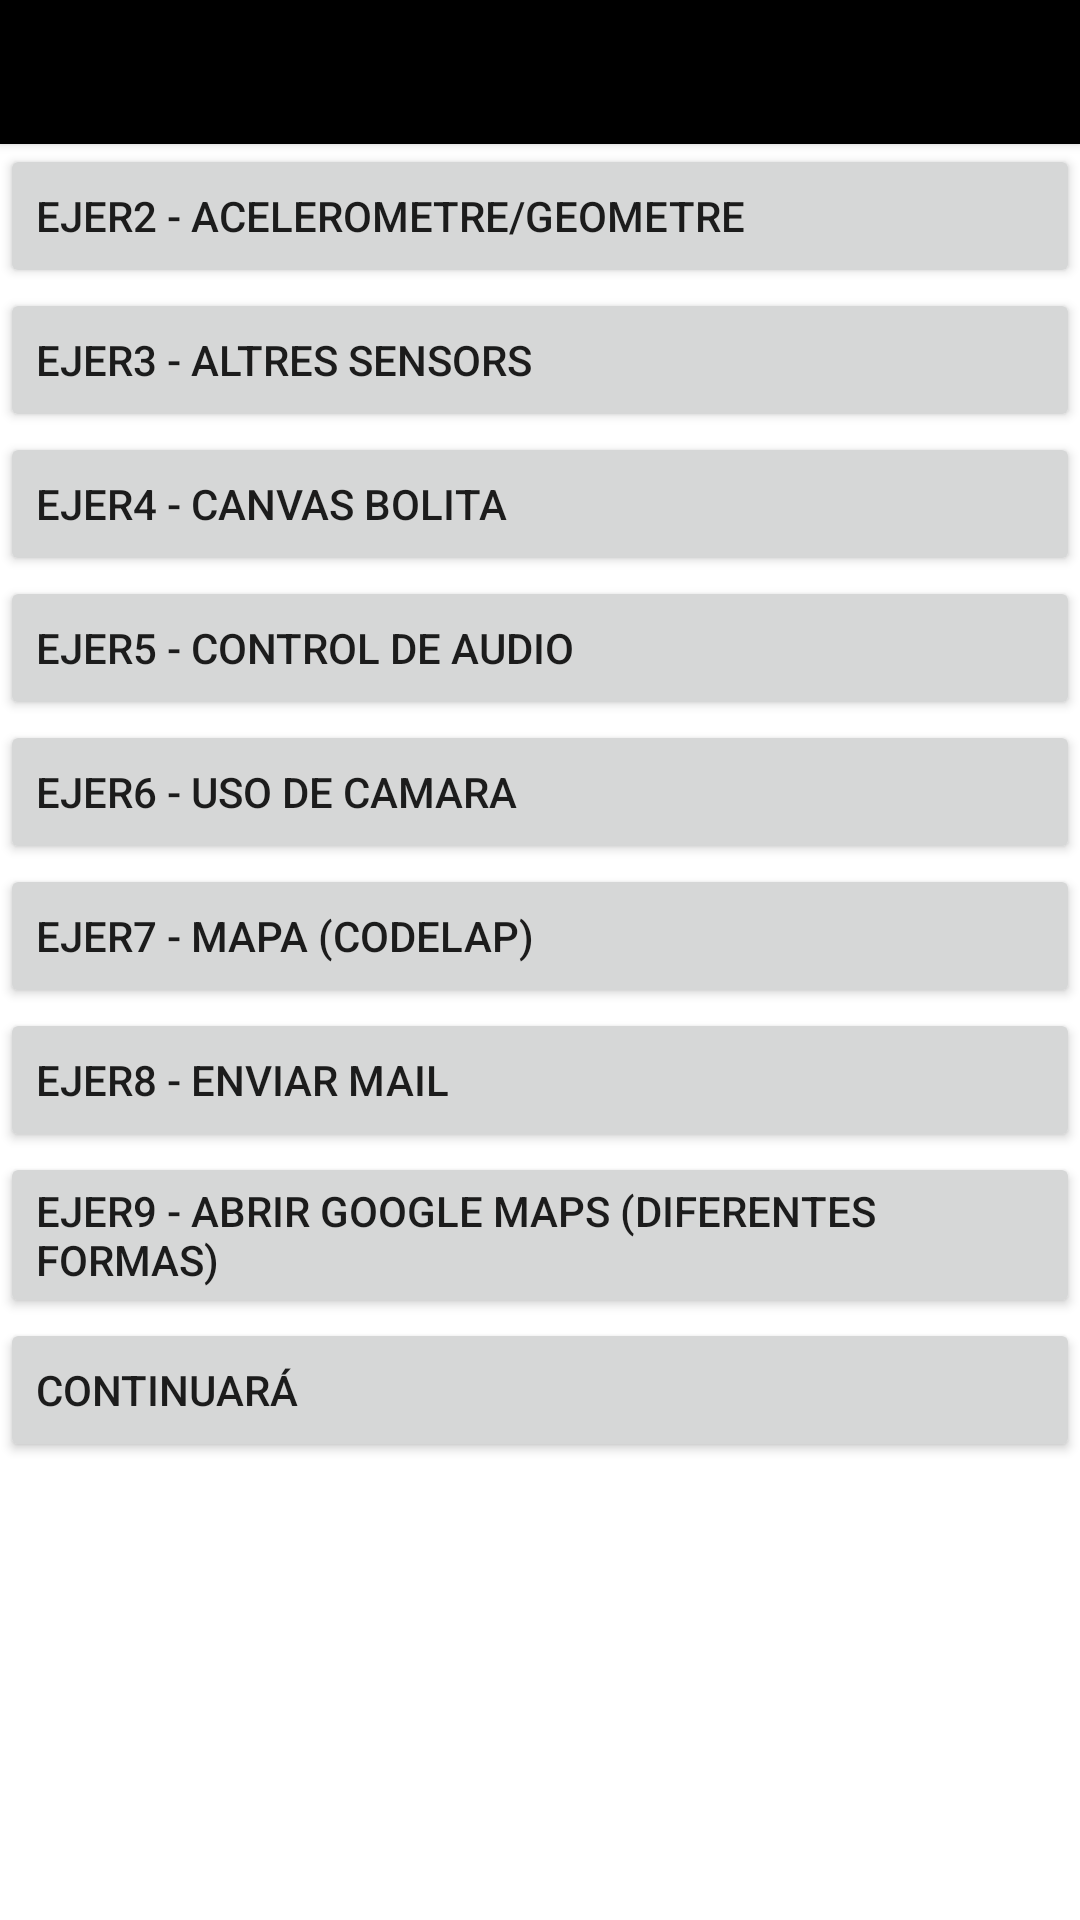

Produce the Android XML layout that renders to this screen, including the resource entries it uses.
<!-- AndroidManifest.xml: application theme Theme.M08uf2x01 -->
<!-- res/layout/activity_main.xml -->
<?xml version="1.0" encoding="utf-8"?>
<androidx.constraintlayout.widget.ConstraintLayout xmlns:android="http://schemas.android.com/apk/res/android"
    xmlns:app="http://schemas.android.com/apk/res-auto"
    xmlns:tools="http://schemas.android.com/tools"
    android:layout_width="match_parent"
    android:layout_height="match_parent"
    tools:context=".MainActivity">


    <ScrollView
        android:layout_width="0dp"
        android:layout_height="0dp"
        app:layout_constraintBottom_toBottomOf="parent"
        app:layout_constraintEnd_toEndOf="parent"
        app:layout_constraintStart_toStartOf="parent"
        app:layout_constraintTop_toTopOf="parent">

        <androidx.constraintlayout.widget.ConstraintLayout
            android:layout_width="match_parent"
            android:layout_height="wrap_content" >

            <Button
                android:id="@+id/btnPressure"
                android:layout_width="0dp"
                android:layout_height="wrap_content"
                android:text="Ejer3 - Altres Sensors"
                android:textAlignment="viewStart"
                app:layout_constraintEnd_toEndOf="@+id/btnLight"
                app:layout_constraintStart_toStartOf="@+id/btnLight"
                app:layout_constraintTop_toBottomOf="@+id/btnLight" />

            <Button
                android:id="@+id/btnLight"
                android:layout_width="0dp"
                android:layout_height="wrap_content"
                android:text="Ejer2 - Acelerometre/Geometre"
                android:textAlignment="viewStart"
                app:layout_constraintEnd_toEndOf="@+id/btnProximity"
                app:layout_constraintHorizontal_bias="0.498"
                app:layout_constraintStart_toStartOf="@+id/btnProximity"
                app:layout_constraintTop_toBottomOf="@+id/btnProximity" />

            <Button
                android:id="@+id/btnProximity"
                android:layout_width="0dp"
                android:layout_height="wrap_content"
                android:text="Ejer1 - Llistat Sensors"
                android:textAlignment="viewStart"
                android:background="@color/black"
                app:layout_constraintEnd_toEndOf="parent"
                app:layout_constraintStart_toStartOf="parent"
                app:layout_constraintTop_toTopOf="parent" />

            <Button
                android:id="@+id/btnEjer4"
                android:layout_width="0dp"
                android:layout_height="wrap_content"
                android:text="Ejer4 - Canvas BOLITA"
                android:textAlignment="viewStart"
                app:layout_constraintEnd_toEndOf="@+id/btnPressure"
                app:layout_constraintStart_toStartOf="@+id/btnPressure"
                app:layout_constraintTop_toBottomOf="@+id/btnPressure" />

            <Button
                android:id="@+id/btnEjer5"
                android:layout_width="0dp"
                android:layout_height="wrap_content"
                android:text="ejer5 - Control de Audio"
                android:textAlignment="viewStart"
                app:layout_constraintEnd_toEndOf="@+id/btnEjer4"
                app:layout_constraintStart_toStartOf="@+id/btnEjer4"
                app:layout_constraintTop_toBottomOf="@+id/btnEjer4" />

            <Button
                android:id="@+id/btnEjer6"
                android:layout_width="0dp"
                android:layout_height="wrap_content"
                android:text="ejer6 - Uso de Camara"
                android:textAlignment="viewStart"
                app:layout_constraintEnd_toEndOf="@+id/btnEjer5"
                app:layout_constraintStart_toStartOf="@+id/btnEjer5"
                app:layout_constraintTop_toBottomOf="@+id/btnEjer5" />

            <Button
                android:id="@+id/btnEjer7"
                android:layout_width="0dp"
                android:layout_height="wrap_content"
                android:text="ejer7 - MAPA (codelap)"
                android:textAlignment="viewStart"
                app:layout_constraintEnd_toEndOf="@+id/btnEjer6"
                app:layout_constraintStart_toStartOf="@+id/btnEjer6"
                app:layout_constraintTop_toBottomOf="@+id/btnEjer6" />

            <Button
                android:id="@+id/btnEjer8"
                android:layout_width="0dp"
                android:layout_height="wrap_content"
                android:text="ejer8 - Enviar Mail"
                android:textAlignment="viewStart"
                app:layout_constraintEnd_toEndOf="@+id/btnEjer7"
                app:layout_constraintStart_toStartOf="@+id/btnEjer7"
                app:layout_constraintTop_toBottomOf="@+id/btnEjer7" />

            <Button
                android:id="@+id/btnEjer9"
                android:layout_width="0dp"
                android:layout_height="wrap_content"
                android:text="ejer9 - Abrir Google Maps (diferentes formas)"
                android:textAlignment="viewStart"
                app:layout_constraintEnd_toEndOf="@+id/btnEjer8"
                app:layout_constraintStart_toStartOf="@+id/btnEjer8"
                app:layout_constraintTop_toBottomOf="@+id/btnEjer8" />

            <Button
                android:id="@+id/btnEjer10"
                android:layout_width="0dp"
                android:layout_height="wrap_content"
                android:text="continuará"
                app:layout_constraintEnd_toEndOf="@+id/btnEjer9"
                app:layout_constraintStart_toStartOf="@+id/btnEjer9"
                app:layout_constraintTop_toBottomOf="@+id/btnEjer9"
                android:textAlignment="viewStart" />

        </androidx.constraintlayout.widget.ConstraintLayout>
    </ScrollView>
</androidx.constraintlayout.widget.ConstraintLayout>
<!-- resources referenced by this layout -->
<resources>
  <color name="black">#FF000000</color>
  <style name="Theme.M08uf2x01" parent="Theme.MaterialComponents.DayNight.DarkActionBar">
          
          <item name="colorPrimary">@color/purple_500</item>
          <item name="colorPrimaryVariant">@color/purple_700</item>
          <item name="colorOnPrimary">@color/white</item>
          
          <item name="colorSecondary">@color/teal_200</item>
          <item name="colorSecondaryVariant">@color/teal_700</item>
          <item name="colorOnSecondary">@color/black</item>
          
          <item name="android:statusBarColor" tools:targetApi="l">?attr/colorPrimaryVariant</item>
          
      </style>
  <color name="purple_500">#FF6200EE</color>
  <color name="purple_700">#FF3700B3</color>
  <color name="white">#FFFFFFFF</color>
  <color name="teal_200">#FF03DAC5</color>
  <color name="teal_700">#FF018786</color>
</resources>
